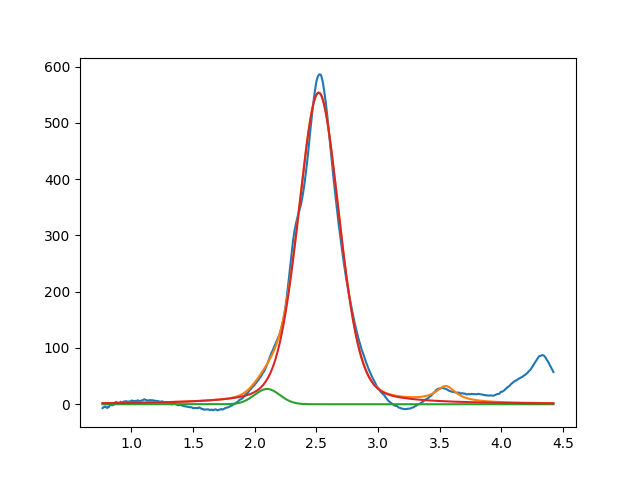

Source data for this figure (header and first rows):
2.099999999999999645e+00, 2.709490349200593684e+01, 2.432044726438304383e-01, 9.999999999999997780e-01
2.518515073446640606e+00, 5.534989520519239932e+02, 3.928385837897496735e-01, 7.328376350792014104e-01
3.549999999999999378e+00, 2.720991252561639584e+01, 1.999999999999999833e-01, 1.391750845037776150e-17
